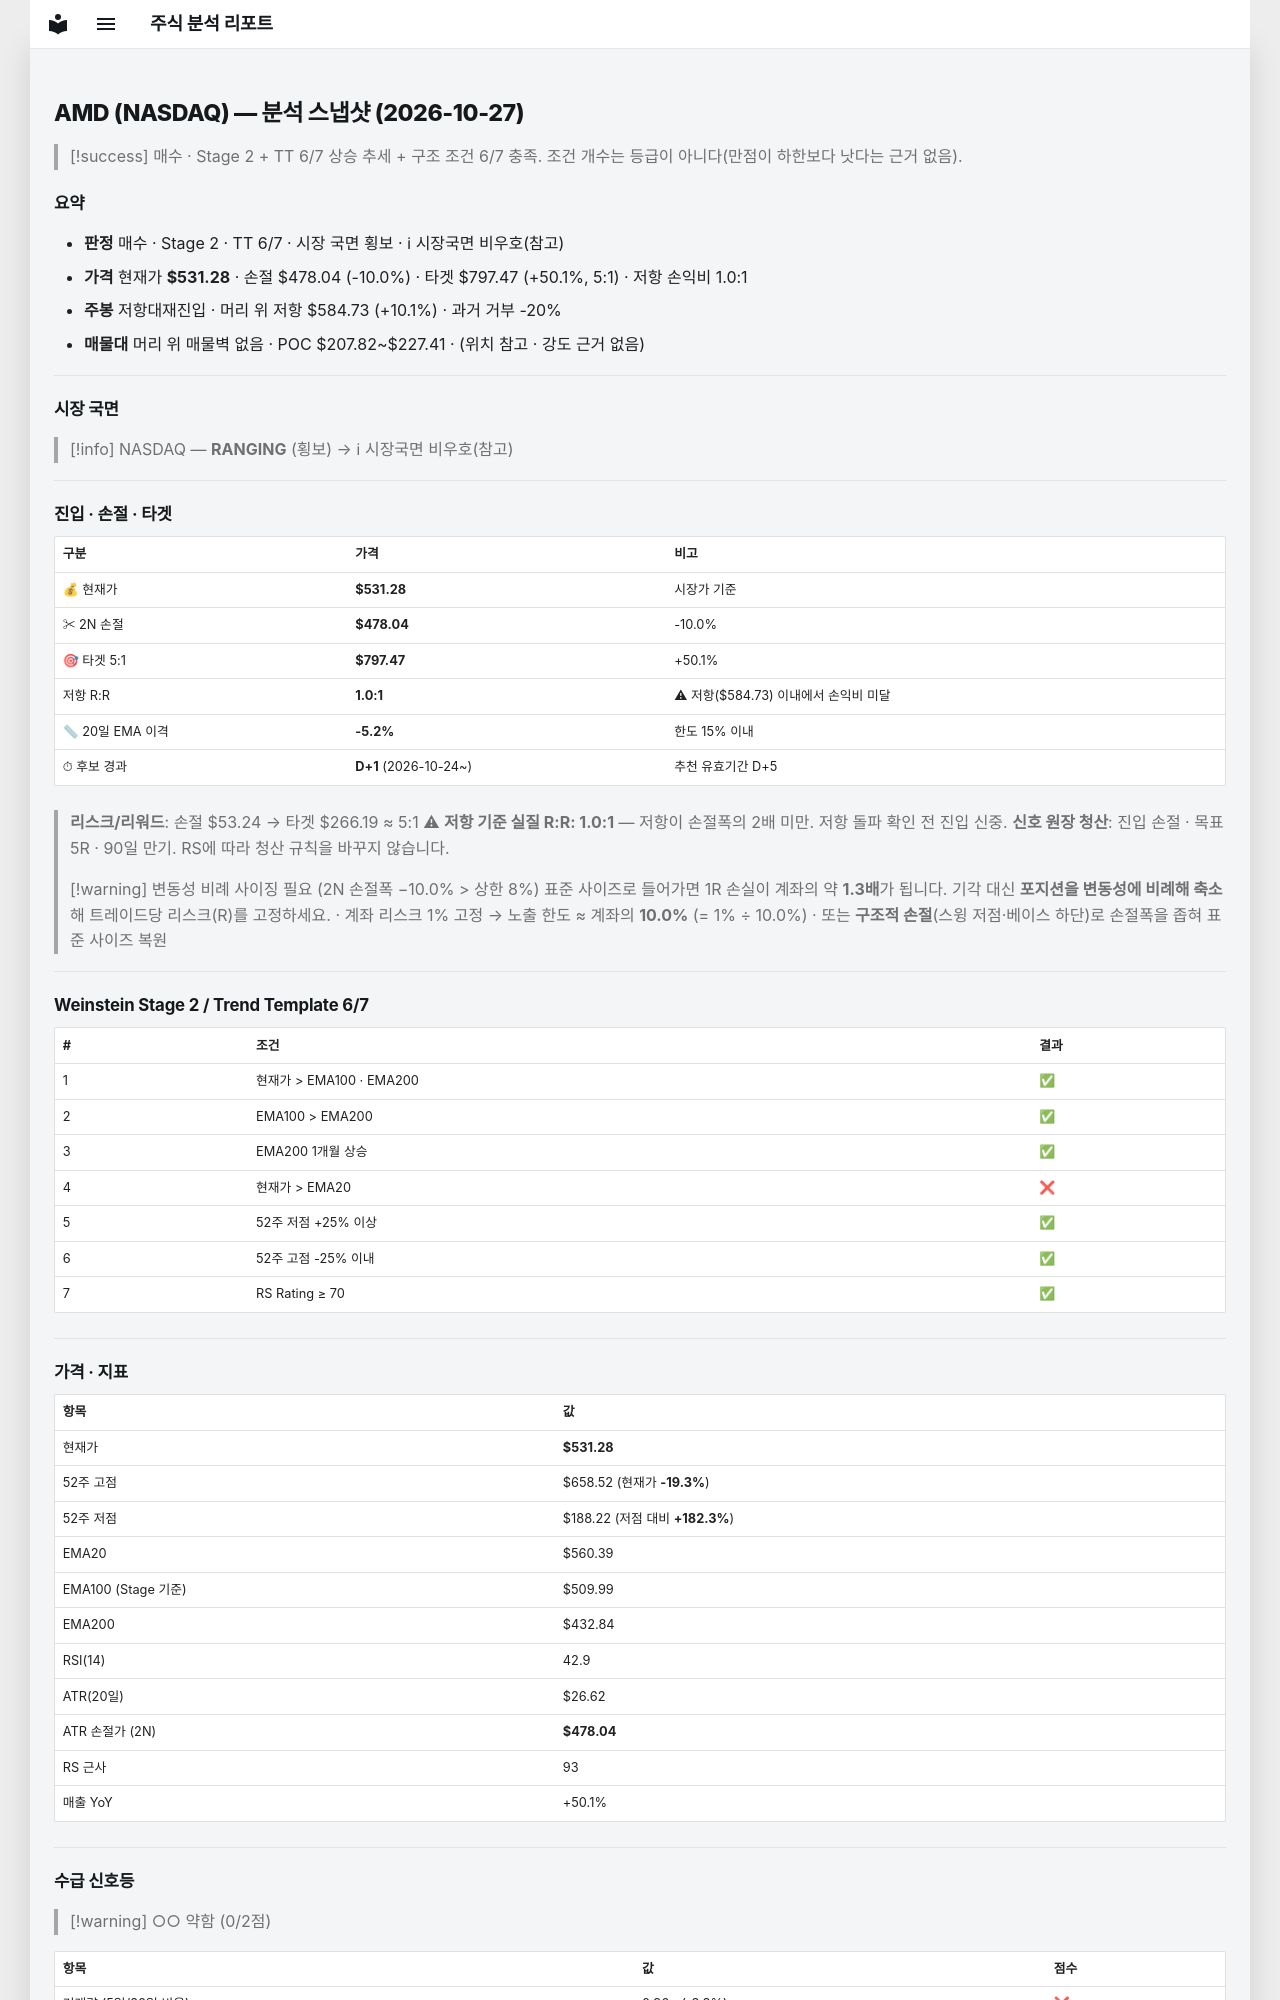

repository: soloandco/stock-reports · page: snapshots/AMD-2026-10-27/index.html · generator: mkdocs

---
type: analysis-snapshot
title: AMD 분석 스냅샷
ticker: AMD
market: NASDAQ
created: 2026-10-27
updated: 2026-10-27
bar-date: 2026-10-26
verdict: 매수관찰
real-rr: 1.00
sma50-gap-pct: -5.2
candidate-days: 1
candidate-since: 2026-10-24
weekly-position: 저항대재진입
weekly-overhead-price: 584.73
weekly-overhead-pct: 10.1
stage: 2
trend-template-score: 6
tt-max: 7
ma-set: ema-20-100-200
price: 531.280029296875
stop-price: 478.0429717145977
market-regime: RANGING
supply-demand-score: 0/2
supply-demand-label: 약함
status: tracking
tags:
  - stock-agent
  - watchlist
  - AMD
  - analysis
related:
  - "[[analysis-template]]"
---

# AMD (NASDAQ) — 분석 스냅샷 (2026-10-27)

> [!success] 매수 · Stage 2 + TT 6/7
> 상승 추세 + 구조 조건 6/7 충족. 조건 개수는 등급이 아니다(만점이 하한보다 낫다는 근거 없음).

## 요약

- **판정** 매수 · Stage 2 · TT 6/7 · 시장 국면 횡보 · ℹ 시장국면 비우호(참고)
- **가격** 현재가 **$531.28** · 손절 $478.04 (-10.0%) · 타겟 $797.47 (+50.1%, 5:1) · 저항 손익비 1.0:1
- **주봉** 저항대재진입 · 머리 위 저항 $584.73 (+10.1%) · 과거 거부 -20%
- **매물대** 머리 위 매물벽 없음 · POC $207.82~$227.41 · (위치 참고 · 강도 근거 없음)

---

## 시장 국면

> [!info] NASDAQ — **RANGING** (횡보) → ℹ 시장국면 비우호(참고)

---

## 진입 · 손절 · 타겟

| 구분 | 가격 | 비고 |
|------|------|------|
| 💰 현재가 | **$531.28** | 시장가 기준 |
| ✂ 2N 손절 | **$478.04** | -10.0% |
| 🎯 타겟 5:1 | **$797.47** | +50.1% |
| 저항 R:R | **1.0:1** | ⚠ 저항($584.73) 이내에서 손익비 미달 |
| 📏 20일 EMA 이격 | **-5.2%** | 한도 15% 이내 |
| ⏱ 후보 경과 | **D+1** (2026-10-24~) | 추천 유효기간 D+5 |

> **리스크/리워드**: 손절 $53.24 → 타겟 $266.19 ≈ 5:1
> ⚠ **저항 기준 실질 R:R: 1.0:1** — 저항이 손절폭의 2배 미만. 저항 돌파 확인 전 진입 신중.
> **신호 원장 청산**: 진입 손절 · 목표 5R · 90일 만기. RS에 따라 청산 규칙을 바꾸지 않습니다.

> [!warning] 변동성 비례 사이징 필요 (2N 손절폭 −10.0% > 상한 8%)
> 표준 사이즈로 들어가면 1R 손실이 계좌의 약 **1.3배**가 됩니다. 기각 대신 **포지션을 변동성에 비례해 축소**해 트레이드당 리스크(R)를 고정하세요.
> · 계좌 리스크 1% 고정 → 노출 한도 ≈ 계좌의 **10.0%** (= 1% ÷ 10.0%)
> · 또는 **구조적 손절**(스윙 저점·베이스 하단)로 손절폭을 좁혀 표준 사이즈 복원

---

## Weinstein Stage 2 / Trend Template 6/7

| # | 조건 | 결과 |
|---|------|------|
| 1 | 현재가 > EMA100 · EMA200 | ✅ |
| 2 | EMA100 > EMA200 | ✅ |
| 3 | EMA200 1개월 상승 | ✅ |
| 4 | 현재가 > EMA20 | ❌ |
| 5 | 52주 저점 +25% 이상 | ✅ |
| 6 | 52주 고점 -25% 이내 | ✅ |
| 7 | RS Rating ≥ 70 | ✅ |

---

## 가격 · 지표

| 항목 | 값 |
|------|---|
| 현재가 | **$531.28** |
| 52주 고점 | $658.52 (현재가 **-19.3%**) |
| 52주 저점 | $188.22 (저점 대비 **+182.3%**) |
| EMA20 | $560.39 |
| EMA100 (Stage 기준) | $509.99 |
| EMA200 | $432.84 |
| RSI(14) | 42.9 |
| ATR(20일) | $26.62 |
| ATR 손절가 (2N) | **$478.04** |
| RS 근사 | 93 |
| 매출 YoY | +50.1% |

---
## 수급 신호등

> [!warning] ○○ 약함 (0/2점)

| 항목 | 값 | 점수 |
|------|------|------|
| 거래량 (5일/20일 비율) | 0.96× (-3.8%) | ❌ |
| OBV 20일 추세 | ↓ 하락 | ❌ |

> **판독법**: 거래량이 20일 평균보다 20% 이상 많고 OBV(온밸런스볼륨)가 상승 중이면 매집 수급이 강한 것으로 판단합니다.

---
